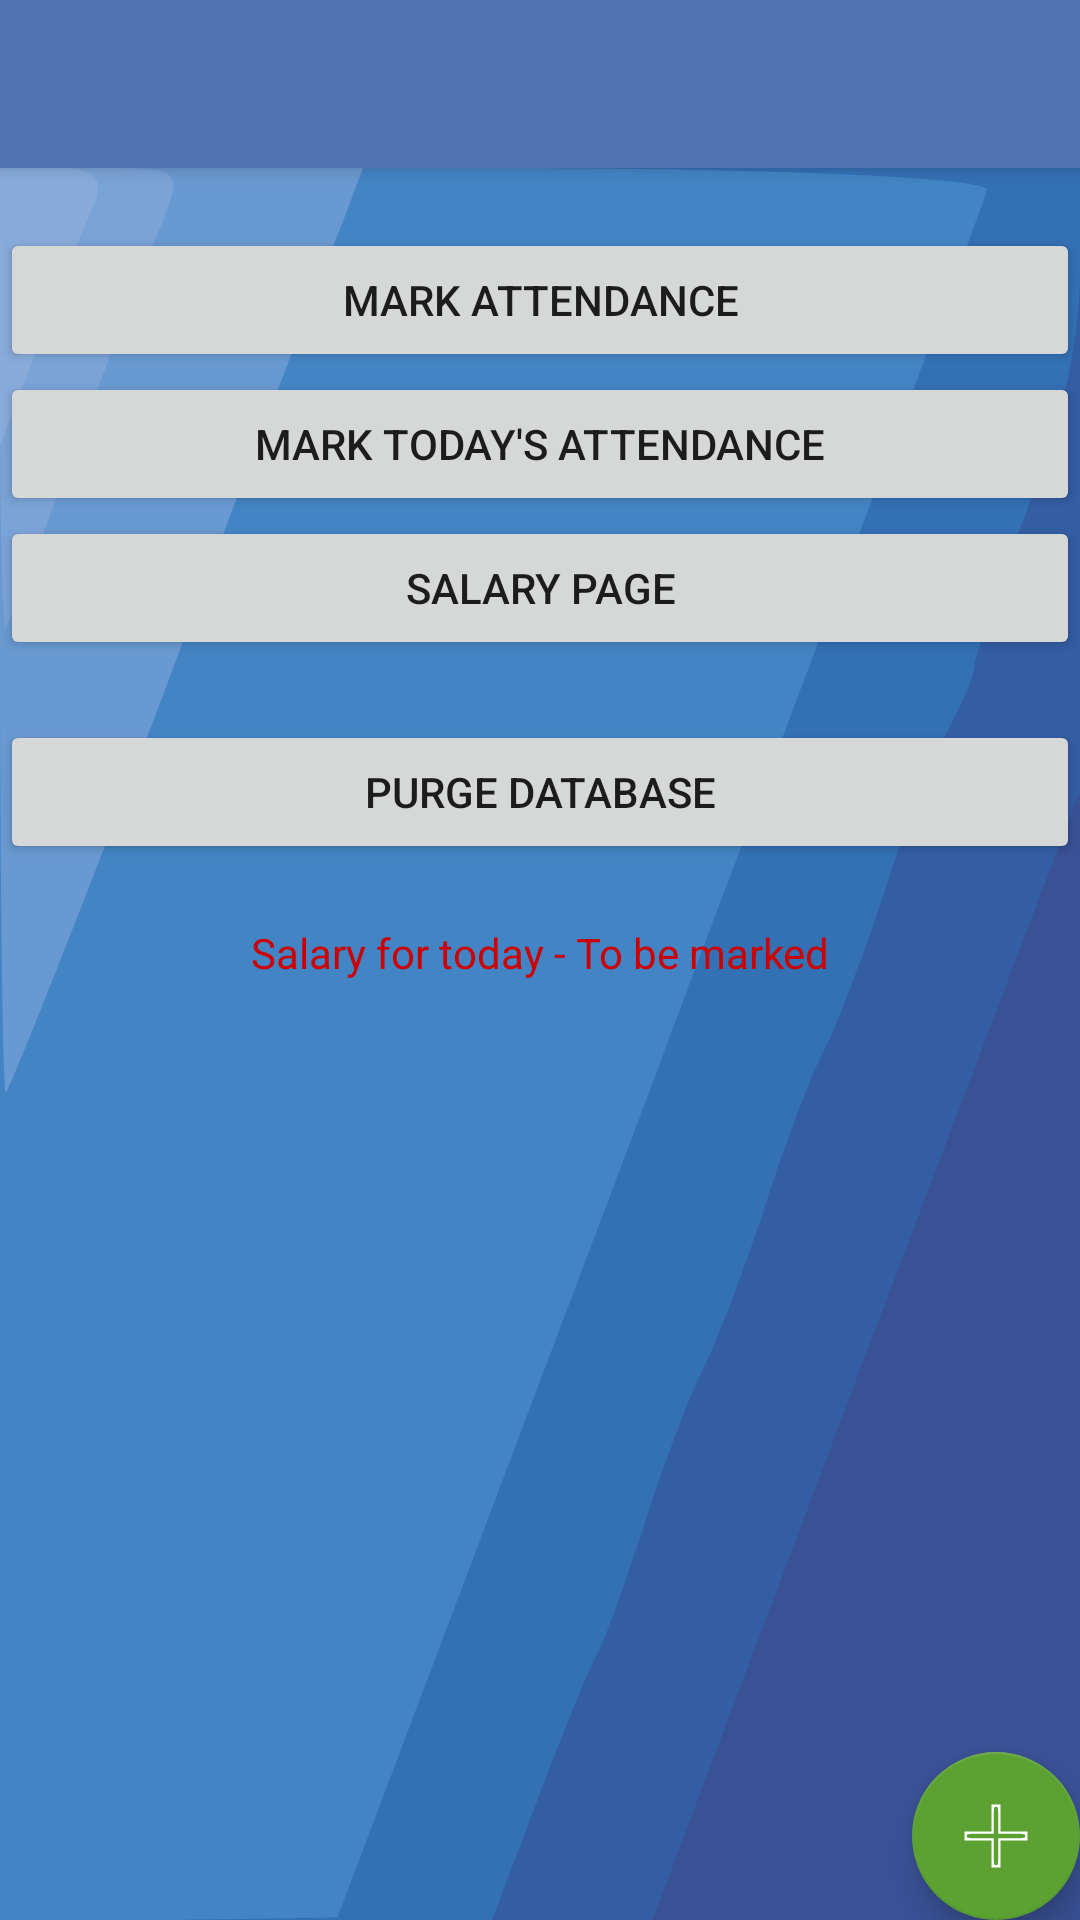

This screen was rendered from an Android layout file. Write that file and the resources it references.
<!-- AndroidManifest.xml: activity theme AppTheme.NoActionBar -->
<!-- res/layout/activity_main.xml -->
<?xml version="1.0" encoding="utf-8"?>
<android.support.design.widget.CoordinatorLayout xmlns:android="http://schemas.android.com/apk/res/android"
    xmlns:app="http://schemas.android.com/apk/res-auto"
    xmlns:tools="http://schemas.android.com/tools"
    android:layout_width="match_parent"
    android:layout_height="match_parent"
    tools:context=".MainActivity">

    <android.support.design.widget.AppBarLayout
        android:layout_width="match_parent"
        android:layout_height="wrap_content"
        android:theme="@style/AppTheme.AppBarOverlay">

        <android.support.v7.widget.Toolbar
            android:id="@+id/toolbar"
            android:layout_width="match_parent"
            android:layout_height="?attr/actionBarSize"
            android:background="?attr/colorPrimary"
            app:popupTheme="@style/AppTheme.PopupOverlay" />

    </android.support.design.widget.AppBarLayout>

    <include layout="@layout/content_main" />

    <android.support.design.widget.FloatingActionButton
        android:id="@+id/fab"
        android:layout_width="wrap_content"
        android:layout_height="wrap_content"
        android:layout_gravity="bottom|end"
        android:layout_margin="@dimen/fab_margin"
        app:srcCompat="@drawable/add_image" />

</android.support.design.widget.CoordinatorLayout>
<!-- res/layout/content_main.xml (included above) -->
<?xml version="1.0" encoding="utf-8"?>
<LinearLayout xmlns:android="http://schemas.android.com/apk/res/android"
    xmlns:app="http://schemas.android.com/apk/res-auto"
    xmlns:tools="http://schemas.android.com/tools"
    android:layout_width="match_parent"
    android:layout_height="match_parent"
    android:background="@drawable/image_backgound"
    app:layout_behavior="@string/appbar_scrolling_view_behavior"
    tools:context=".MainActivity"
    android:orientation="vertical" >

    <Button
        android:layout_marginTop="20dp"
        android:id="@+id/new_attendance"
        android:layout_width="match_parent"
        android:layout_height="wrap_content"
        android:text="Mark Attendance"
        />

    <Button
        android:id="@+id/mark_attend_auto"
        android:layout_width="match_parent"
        android:layout_height="wrap_content"
        android:text="Mark today's Attendance"
        />

    <Button
        android:id="@+id/salary_page"
        android:text="Salary Page"
        android:layout_width="match_parent"
        android:layout_height="wrap_content" />

    <Button
        android:layout_marginTop="20dp"
        android:id="@+id/purge_db_btn"
        android:layout_width="match_parent"
        android:layout_height="wrap_content"
        android:text="Purge Database"
        />

        <TextView
            android:textColor="@android:color/holo_red_dark"
            android:layout_marginTop="20dp"
            android:id="@+id/salary_marked"
            android:gravity="center"
            android:text="Salary for today - To be marked"
            android:layout_width="match_parent"
            android:layout_height="wrap_content" />

    <ListView
        android:layout_marginTop="20dp"
        android:id="@+id/employee_list_home"
        android:layout_margin="20dp"
        android:layout_width="match_parent"
        android:layout_height="match_parent">
    </ListView>

</LinearLayout>
<!-- resources referenced by this layout -->
<resources>
  <!-- drawable add_image (drawable) -->
  <?xml version="1.0" encoding="utf-8"?>
  <vector xmlns:android="http://schemas.android.com/apk/res/android"
      android:width="64.000000dp"
      android:height="64.000000dp"
      android:viewportWidth="64.000000"
      android:viewportHeight="64.000000">
  
      <group
          android:translateY="64.000000"
          android:scaleX="0.100000"
          android:scaleY="-0.100000">
          <path
              android:fillColor="#ffffff"
              android:strokeWidth="1"
              android:pathData="M280 480 l0 -120 -120 0 -120 0 0 -40 0 -40 120 0 120 0 0 -120 0 -120 40
              0 40 0 0 120 0 120 120 0 120 0 0 40 0 40 -120 0 -120 0 0 120 0 120 -40 0 -40 0 0 -120z m60
              -20 l0 -120 120 0 c113 0 120 -1 120 -20 0 -19 -7 -20 -120 -20 l-120 0 0 -120 c0 -113 -1
              -120 -20 -120 -19 0 -20 7 -20 120 l0 120 -120 0 c-113 0 -120 1 -120 20 0 19 7 20 120 20
              l120 0 0 120 c0 113 1 120 20 120 19 0 20 -7 20 -120z" />
      </group>
  </vector>
  <!-- drawable image_backgound (drawable) -->
  <?xml version="1.0" encoding="utf-8"?>
  <vector xmlns:android="http://schemas.android.com/apk/res/android"
      android:width="720dp"
      android:height="720dp"
      android:viewportWidth="720"
      android:viewportHeight="720">
  
      <path
          android:fillColor="#395195"
          android:strokeWidth="1"
          android:pathData="M0 360 l0 -360 360 0 360 0 0 360 0 360 -360 0 -360 0 0 -360z" />
      <path
          android:fillColor="#335ea3"
          android:strokeWidth="1"
          android:pathData="M0 360 l0 -360 360 0 360 0 0 128 0 128 -143 232 -142 232 -217 0 -218 0 0 -360z" />
      <path
          android:fillColor="#3370b4"
          android:strokeWidth="1"
          android:pathData="M0 360 l0 -360 360 0 360 0 0 41 c0 30 -10 58 -35 99 -19 32 -35 61 -35 64 0
          4 -8 15 -17 26 -10 10 -29 40 -43 67 -14 26 -32 55 -40 65 -8 9 -26 38 -40 65 -14 26 -32 55 -40
          65 -8 9 -26 38 -40 65 -14 26 -28 50 -31 53 -4 3 -21 29 -39 58 l-32 52 -164 0 -164 0 0 -360z" />
      <path
          android:fillColor="#4384c4"
          android:strokeWidth="1"
          android:pathData="M0 360 l0 -360 331 0 c182 0 329 4 327 9 -1 4 -100 166 -218 359 l-215 351 -112 1 -113 0 0 -360z" />
      <path
          android:fillColor="#6999d1"
          android:strokeWidth="1"
          android:pathData="M0 190 l0 -190 121 0 121 0 -14 23 c-8 12 -61 97 -117 190 -57 92 -105 167 -107 167 -2 0 -4 -85 -4 -190z" />
      <path
          android:fillColor="#7aa3d6"
          android:strokeWidth="1"
          android:pathData="M0 97 l0 -97 61 0 c61 0 61 0 47 23 -9 12 -34 54 -58 92 -23 39 -44 72 -46 74 -2 2 -4 -39 -4 -92z" />
      <path
          android:fillColor="#88abda"
          android:strokeWidth="1"
          android:pathData="M0 57 l0 -57 36 0 c25 0 33 3 28 13 -5 6 -21 32 -36 56 l-28 45 0 -57z" />
  </vector>
  <style name="AppTheme.AppBarOverlay" parent="ThemeOverlay.AppCompat.Dark.ActionBar" />
  <style name="AppTheme.PopupOverlay" parent="ThemeOverlay.AppCompat.Light" />
  <style name="AppTheme.NoActionBar">
          <item name="windowActionBar">false</item>
          <item name="windowNoTitle">true</item>
      </style>
</resources>
